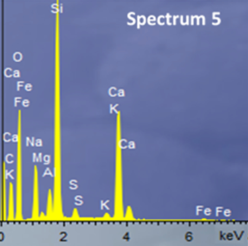

Values plotted in this chart, from the file beside it:
x, y, pixel_x, pixel_y, gap_before
0, 0, 367, 1508, 0
0.28, 0.23, 376, 1451, 0
0.38, 0.04, 379, 1498, 0
0.53, 0.7, 384, 1336, 0
0.63, 0.06, 387, 1493, 0
1.04, 0.38, 400, 1415, 0
1.25, 0.42, 406, 1405, 0
1.49, 0.31, 414, 1432, 0
1.74, 1.0, 421, 1262, 0
1.86, 0.05, 425, 1496, 0
2.31, 0.2, 439, 1459, 0
2.45, 0.03, 443, 1501, 0
3.31, 0.13, 470, 1476, 0
3.69, 0.56, 482, 1370, 0
4.01, 0.28, 492, 1439, 0
4.2, 0.04, 498, 1498, 0
6.4, 0.13, 567, 1476, 0
7.0, 0.04, 586, 1498, 0
7.8, 0, 615, 1508, 0
